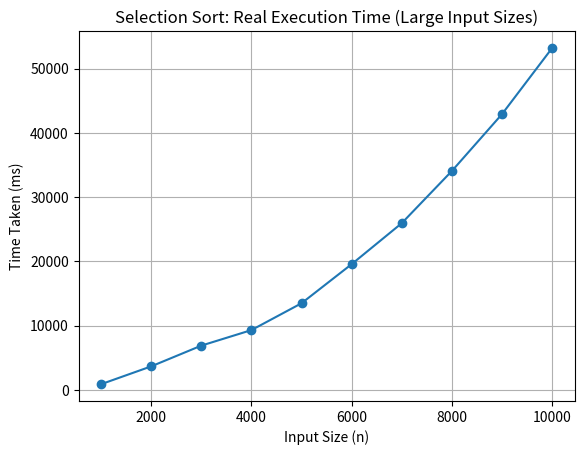

This chart was generated by the following Python code:
import matplotlib.pyplot as plt

n = [1000, 2000, 3000, 4000, 5000, 6000, 7000, 8000, 9000, 10000]
time_ms = [915, 3687, 6912, 9327, 13501, 19577, 25952, 34065, 42901, 53173]

plt.plot(n, time_ms, marker='o')
plt.xlabel("Input Size (n)")
plt.ylabel("Time Taken (ms)")
plt.title("Selection Sort: Real Execution Time (Large Input Sizes)")
plt.grid(True)
plt.show()
